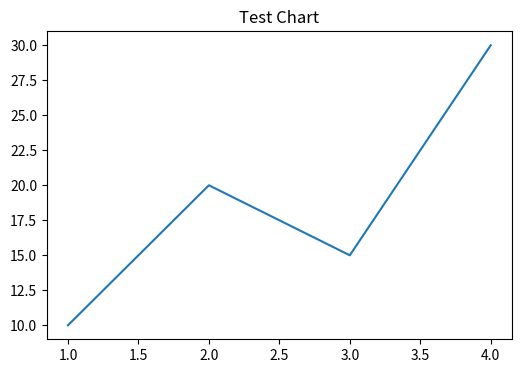

This chart was generated by the following Python code:
import matplotlib
matplotlib.use("Agg")

import matplotlib.pyplot as plt

plt.figure(figsize=(6,4))
plt.plot([1,2,3,4], [10,20,15,30])

plt.title("Test Chart")

plt.savefig("test.png")

plt.close()

print("Chart Saved")
